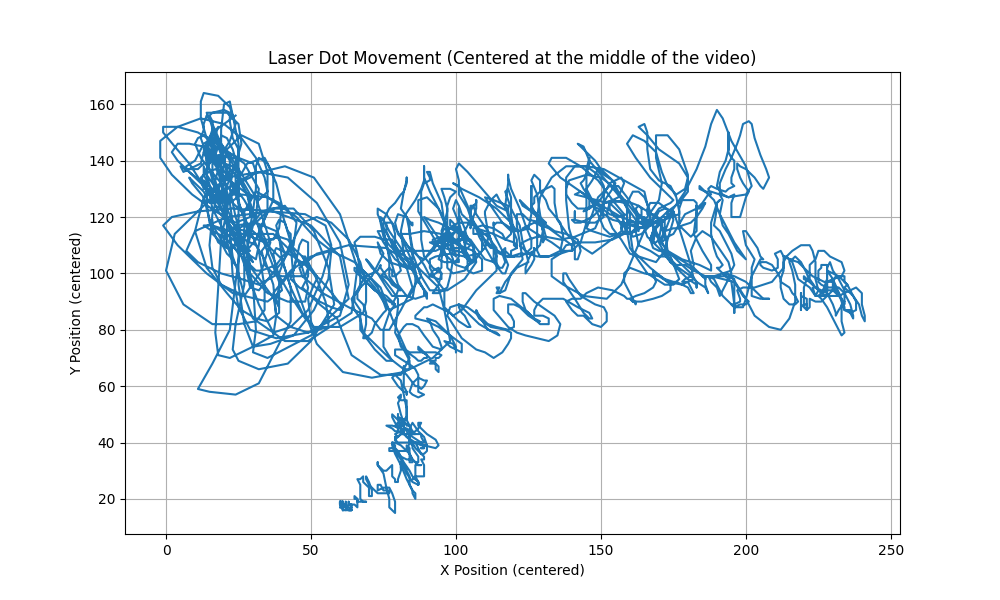

The table this chart was drawn from, first rows:
Frame, X, Y
0, 24, 156
1, 16, 150
2, 16, 135
3, 24, 116
4, 30, 96
5, 31, 80
6, 30, 72
7, 35, 70
8, 50, 78
9, 63, 91
10, 60, 106
11, 50, 117
12, 37, 122
13, 23, 123
14, 11, 122
15, 2, 120
16, -1, 117
17, 4, 110
18, 14, 100
19, 23, 93
20, 27, 92
21, 29, 95
22, 33, 101
23, 36, 111
24, 31, 127
25, 22, 142
26, 16, 150
27, 13, 144
28, 18, 126
29, 26, 106
30, 32, 89
31, 37, 79
32, 41, 76
33, 49, 76
34, 64, 86
35, 66, 102
36, 60, 121
37, 51, 134
38, 41, 138
39, 29, 135
40, 15, 126
41, 3, 114
42, 0, 101
43, 6, 89
44, 16, 82
45, 25, 82
46, 31, 83
47, 34, 87
48, 34, 95
49, 32, 108
50, 25, 125
51, 20, 140
52, 19, 142
53, 19, 132
54, 22, 115
55, 23, 99
56, 25, 88
57, 29, 80
58, 38, 77
59, 49, 79
... 2,849 more rows
